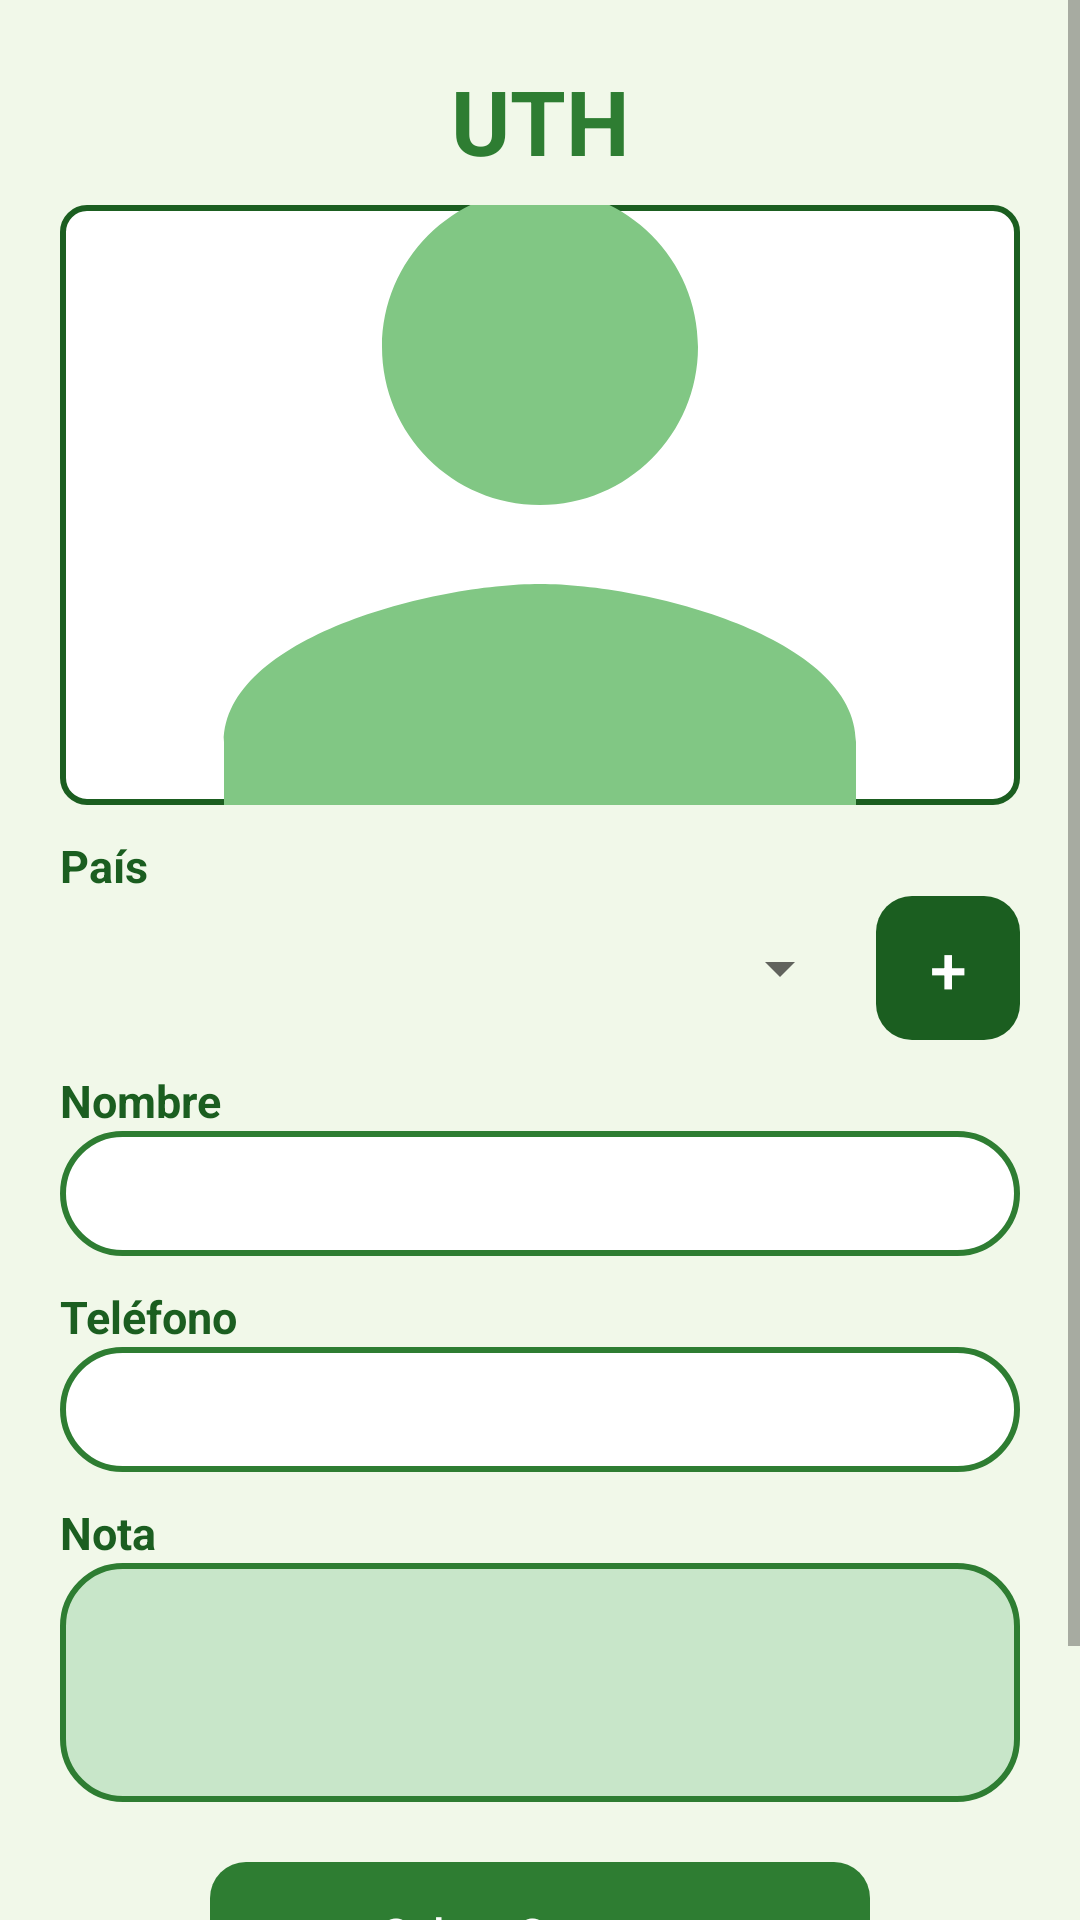

Layout XML and referenced resources for this Android screen:
<!-- AndroidManifest.xml: application theme Theme.AgendaContactos -->
<!-- res/layout/activity_main.xml -->
<?xml version="1.0" encoding="utf-8"?>
<ScrollView xmlns:android="http://schemas.android.com/apk/res/android"
    android:layout_width="match_parent"
    android:layout_height="match_parent"
    android:fillViewport="true">

    <LinearLayout
        android:layout_width="match_parent"
        android:layout_height="wrap_content"
        android:orientation="vertical"
        android:padding="20dp">

        <TextView
            android:layout_width="match_parent"
            android:layout_height="wrap_content"
            android:gravity="center"
            android:text="UTH"
            android:textColor="@color/verde_primario"
            android:textSize="30sp"
            android:textStyle="bold" />

        <FrameLayout
            android:layout_width="match_parent"
            android:layout_height="200dp"
            android:layout_marginTop="8dp">

            <ImageView
                android:id="@+id/imgFoto"
                android:layout_width="match_parent"
                android:layout_height="match_parent"
                android:background="@drawable/bg_foto"
                android:contentDescription="Fotografía del contacto"
                android:padding="2dp"
                android:scaleType="centerCrop"
                android:src="@drawable/ic_persona" />

            <ImageButton
                android:id="@+id/btnCamara"
                android:layout_width="48dp"
                android:layout_height="48dp"
                android:layout_gravity="bottom|end"
                android:layout_margin="8dp"
                android:background="@drawable/bg_circulo_oscuro"
                android:contentDescription="Tomar fotografía"
                android:src="@drawable/ic_camera" />
        </FrameLayout>

        <TextView style="@style/Etiqueta" android:text="@string/pais" />

        <LinearLayout
            android:layout_width="match_parent"
            android:layout_height="wrap_content"
            android:gravity="center_vertical"
            android:orientation="horizontal">

            <Spinner
                android:id="@+id/spPais"
                android:layout_width="0dp"
                android:layout_height="48dp"
                android:layout_weight="1" />

            <Button
                android:id="@+id/btnAgregarPais"
                style="@style/Boton"
                android:layout_width="48dp"
                android:layout_height="48dp"
                android:layout_marginStart="8dp"
                android:background="@drawable/bg_boton_oscuro"
                android:minWidth="0dp"
                android:minHeight="0dp"
                android:padding="0dp"
                android:text="+"
                android:textSize="22sp" />
        </LinearLayout>

        <TextView style="@style/Etiqueta" android:text="@string/nombre" />

        <EditText
            android:id="@+id/etNombre"
            style="@style/Campo"
            android:importantForAutofill="no"
            android:inputType="textPersonName|textCapWords"
            android:singleLine="true" />

        <TextView style="@style/Etiqueta" android:text="@string/telefono" />

        <EditText
            android:id="@+id/etTelefono"
            style="@style/Campo"
            android:importantForAutofill="no"
            android:inputType="number"
            android:maxLength="8" />

        <TextView style="@style/Etiqueta" android:text="@string/nota" />

        <EditText
            android:id="@+id/etNota"
            style="@style/Campo"
            android:background="@drawable/bg_nota"
            android:gravity="top|start"
            android:importantForAutofill="no"
            android:inputType="textMultiLine|textCapSentences"
            android:minLines="3"
            android:textColor="@color/negro"
            android:textStyle="normal" />

        <Button
            android:id="@+id/btnSalvar"
            style="@style/Boton"
            android:layout_width="220dp"
            android:layout_gravity="center_horizontal"
            android:layout_marginTop="20dp"
            android:background="@drawable/bg_boton_verde"
            android:text="@string/salvar_contacto" />

        <Button
            android:id="@+id/btnLista"
            style="@style/Boton"
            android:layout_width="220dp"
            android:layout_gravity="center_horizontal"
            android:layout_marginTop="10dp"
            android:background="@drawable/bg_boton_oscuro"
            android:text="@string/contactos_salvados" />
    </LinearLayout>
</ScrollView>
<!-- resources referenced by this layout -->
<resources>
  <color name="negro">#212121</color>
  <color name="verde_primario">#2E7D32</color>
  <!-- drawable bg_boton_oscuro (drawable) -->
  <?xml version="1.0" encoding="utf-8"?>
  <shape xmlns:android="http://schemas.android.com/apk/res/android" android:shape="rectangle">
      <solid android:color="@color/verde_oscuro" />
      <corners android:radius="12dp" />
  </shape>
  <!-- drawable bg_boton_verde (drawable) -->
  <?xml version="1.0" encoding="utf-8"?>
  <shape xmlns:android="http://schemas.android.com/apk/res/android" android:shape="rectangle">
      <solid android:color="@color/verde_primario" />
      <corners android:radius="12dp" />
  </shape>
  <!-- drawable bg_foto (drawable) -->
  <?xml version="1.0" encoding="utf-8"?>
  <shape xmlns:android="http://schemas.android.com/apk/res/android" android:shape="rectangle">
      <solid android:color="@color/blanco" />
      <stroke android:width="2dp" android:color="@color/verde_oscuro" />
      <corners android:radius="8dp" />
  </shape>
  <!-- drawable bg_nota (drawable) -->
  <?xml version="1.0" encoding="utf-8"?>
  <shape xmlns:android="http://schemas.android.com/apk/res/android" android:shape="rectangle">
      <solid android:color="@color/verde_claro" />
      <stroke android:width="2dp" android:color="@color/verde_primario" />
      <corners android:radius="20dp" />
  </shape>
  <!-- drawable ic_persona (drawable) -->
  <?xml version="1.0" encoding="utf-8"?>
  <vector xmlns:android="http://schemas.android.com/apk/res/android"
      android:width="120dp" android:height="120dp"
      android:viewportWidth="24" android:viewportHeight="24">
      <path android:fillColor="#81C784"
          android:pathData="M12,12c2.21,0 4,-1.79 4,-4s-1.79,-4 -4,-4 -4,1.79 -4,4 1.79,4 4,4zM12,14c-2.67,0 -8,1.34 -8,4v2h16v-2c0,-2.66 -5.33,-4 -8,-4z" />
  </vector>
  <string name="contactos_salvados">Contactos Salvados</string>
  <string name="nombre">Nombre</string>
  <string name="nota">Nota</string>
  <string name="pais">País</string>
  <string name="salvar_contacto">Salvar Contacto</string>
  <string name="telefono">Teléfono</string>
  <style name="Boton">
          <item name="android:layout_width">wrap_content</item>
          <item name="android:layout_height">wrap_content</item>
          <item name="android:textColor">@color/blanco</item>
          <item name="android:textAllCaps">false</item>
          <item name="android:textSize">15sp</item>
          <item name="android:stateListAnimator">@null</item>
      </style>
  <style name="Etiqueta">
          <item name="android:layout_width">wrap_content</item>
          <item name="android:layout_height">wrap_content</item>
          <item name="android:textColor">@color/verde_oscuro</item>
          <item name="android:textSize">15sp</item>
          <item name="android:textStyle">bold</item>
          <item name="android:layout_marginTop">10dp</item>
      </style>
  <color name="verde_oscuro">#1B5E20</color>
  <color name="blanco">#FFFFFF</color>
  <color name="verde_claro">#C8E6C9</color>
  <!-- drawable bg_campo (drawable) -->
  <?xml version="1.0" encoding="utf-8"?>
  <shape xmlns:android="http://schemas.android.com/apk/res/android" android:shape="rectangle">
      <solid android:color="@color/blanco" />
      <stroke android:width="2dp" android:color="@color/verde_primario" />
      <corners android:radius="24dp" />
  </shape>
  <color name="verde_medio">#43A047</color>
  <color name="verde_fondo">#F1F8E9</color>
  <style name="Dialogo.Verde" parent="Theme.AppCompat.Light.Dialog.Alert">
          <item name="colorAccent">@color/verde_primario</item>
          <item name="android:textColorPrimary">@color/negro</item>
      </style>
</resources>
